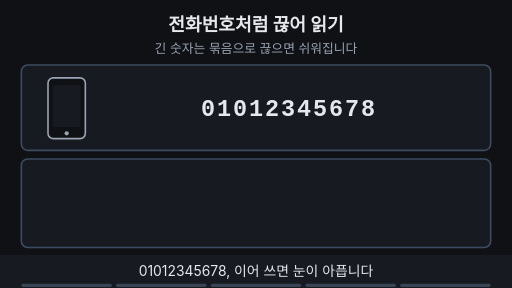
t = 0.00 s
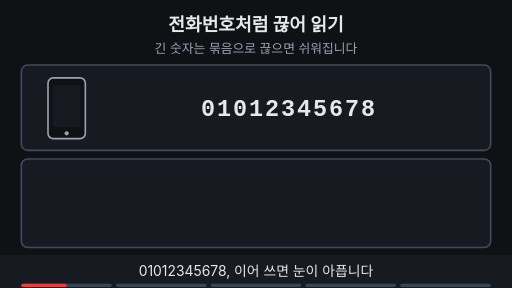
t = 1.50 s
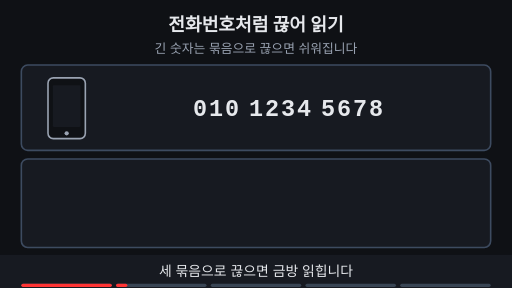
t = 3.38 s
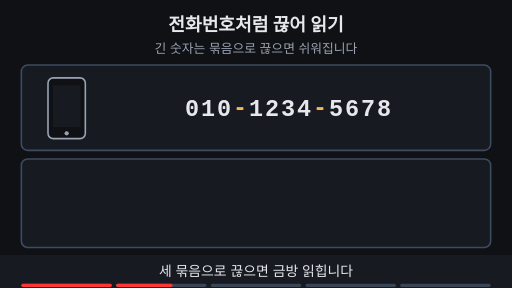
t = 4.88 s
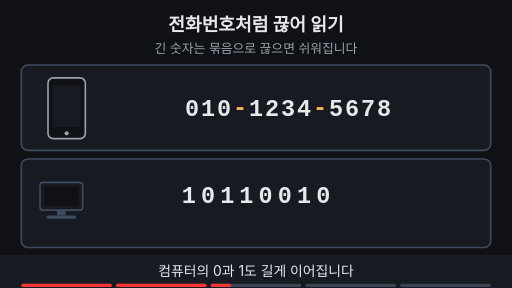
t = 6.68 s
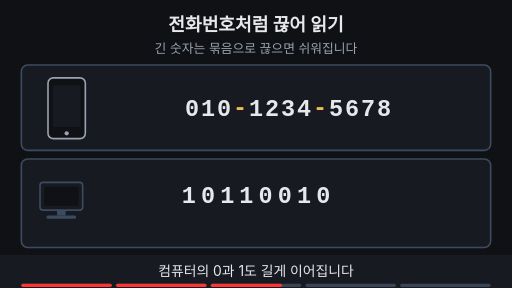
t = 8.36 s

The animated SVG that drew these frames (rendered in a browser with its animation timeline set to each time). Animation: 21 SMIL elements (animate=16,animateTransform=5); frames cover the first 8.36 s, repeats indefinitely.

<svg xmlns="http://www.w3.org/2000/svg" viewBox="0 0 960 540" width="960" height="540" font-family="-apple-system,'Apple SD Gothic Neo','Segoe UI',sans-serif">
  <rect width="960" height="540" fill="#0f1115"/>

  <!-- 제목 + 고정 결론 -->
  <text x="480" y="58" text-anchor="middle" font-size="34" font-weight="700" fill="#e6e8ec">전화번호처럼 끊어 읽기</text>
  <text x="480" y="100" text-anchor="middle" font-size="24" fill="#9aa3b2">긴 숫자는 묶음으로 끊으면 쉬워집니다</text>
<rect x="40" y="122" width="880" height="160" rx="12" fill="#171a21" stroke="#3d4b60" stroke-width="3"/>
<rect x="40" y="298" width="880" height="166" rx="12" fill="#171a21" stroke="#3d4b60" stroke-width="3"/>
<rect x="90" y="146" width="70" height="114" rx="10" fill="#0f1115" stroke="#9aa3b2" stroke-width="3"/><rect x="99" y="160" width="52" height="78" rx="2" fill="#171a21"/><circle cx="125" cy="250" r="4" fill="#9aa3b2"/>
<g><animateTransform attributeName="transform" type="translate" values="0,0;0,0;-30,0;-30,0" keyTimes="0;0.2;0.25;1" dur="15s" repeatCount="indefinite"/><text x="390" y="218" text-anchor="middle" font-size="44" font-weight="700" fill="#e6e8ec" font-family="ui-monospace,Menlo,Consolas,monospace">0</text><text x="420" y="218" text-anchor="middle" font-size="44" font-weight="700" fill="#e6e8ec" font-family="ui-monospace,Menlo,Consolas,monospace">1</text><text x="450" y="218" text-anchor="middle" font-size="44" font-weight="700" fill="#e6e8ec" font-family="ui-monospace,Menlo,Consolas,monospace">0</text></g>
<g><animateTransform attributeName="transform" type="translate" values="0,0;0,0;0,0;0,0" keyTimes="0;0.2;0.25;1" dur="15s" repeatCount="indefinite"/><text x="480" y="218" text-anchor="middle" font-size="44" font-weight="700" fill="#e6e8ec" font-family="ui-monospace,Menlo,Consolas,monospace">1</text><text x="510" y="218" text-anchor="middle" font-size="44" font-weight="700" fill="#e6e8ec" font-family="ui-monospace,Menlo,Consolas,monospace">2</text><text x="540" y="218" text-anchor="middle" font-size="44" font-weight="700" fill="#e6e8ec" font-family="ui-monospace,Menlo,Consolas,monospace">3</text><text x="570" y="218" text-anchor="middle" font-size="44" font-weight="700" fill="#e6e8ec" font-family="ui-monospace,Menlo,Consolas,monospace">4</text></g>
<g><animateTransform attributeName="transform" type="translate" values="0,0;0,0;30,0;30,0" keyTimes="0;0.2;0.25;1" dur="15s" repeatCount="indefinite"/><text x="600" y="218" text-anchor="middle" font-size="44" font-weight="700" fill="#e6e8ec" font-family="ui-monospace,Menlo,Consolas,monospace">5</text><text x="630" y="218" text-anchor="middle" font-size="44" font-weight="700" fill="#e6e8ec" font-family="ui-monospace,Menlo,Consolas,monospace">6</text><text x="660" y="218" text-anchor="middle" font-size="44" font-weight="700" fill="#e6e8ec" font-family="ui-monospace,Menlo,Consolas,monospace">7</text><text x="690" y="218" text-anchor="middle" font-size="44" font-weight="700" fill="#e6e8ec" font-family="ui-monospace,Menlo,Consolas,monospace">8</text></g>
<g opacity="0"><animate attributeName="opacity" values="0;0;1;1;0;0" keyTimes="0;0.25;0.27;0.97;0.99;1" dur="15s" repeatCount="indefinite"/><text x="450" y="216" text-anchor="middle" font-size="44" font-weight="700" fill="#ffb454" font-family="ui-monospace,Menlo,Consolas,monospace">-</text><text x="600" y="216" text-anchor="middle" font-size="44" font-weight="700" fill="#ffb454" font-family="ui-monospace,Menlo,Consolas,monospace">-</text></g>
<g opacity="0"><animate attributeName="opacity" values="0;0;1;1;0;0" keyTimes="0;0.4;0.42;0.97;0.99;1" dur="15s" repeatCount="indefinite"/><rect x="75" y="342" width="80" height="52" rx="6" fill="#171a21" stroke="#3d4b60" stroke-width="3"/><rect x="83" y="350" width="64" height="36" rx="2" fill="#0f1115"/><rect x="107" y="394" width="16" height="10" fill="#3d4b60"/><rect x="87" y="404" width="56" height="6" rx="3" fill="#3d4b60"/></g>
<g opacity="0"><animate attributeName="opacity" values="0;0;1;1;0;0" keyTimes="0;0.4;0.42;0.97;0.99;1" dur="15s" repeatCount="indefinite"/><g><animateTransform attributeName="transform" type="translate" values="0,0;0,0;-30,0;-30,0" keyTimes="0;0.6;0.65;1" dur="15s" repeatCount="indefinite"/><text x="354" y="380" text-anchor="middle" font-size="44" font-weight="700" fill="#e6e8ec" font-family="ui-monospace,Menlo,Consolas,monospace">1</text><text x="390" y="380" text-anchor="middle" font-size="44" font-weight="700" fill="#e6e8ec" font-family="ui-monospace,Menlo,Consolas,monospace">0</text><text x="426" y="380" text-anchor="middle" font-size="44" font-weight="700" fill="#e6e8ec" font-family="ui-monospace,Menlo,Consolas,monospace">1</text><text x="462" y="380" text-anchor="middle" font-size="44" font-weight="700" fill="#e6e8ec" font-family="ui-monospace,Menlo,Consolas,monospace">1</text></g></g>
<g opacity="0"><animate attributeName="opacity" values="0;0;1;1;0;0" keyTimes="0;0.4;0.42;0.97;0.99;1" dur="15s" repeatCount="indefinite"/><g><animateTransform attributeName="transform" type="translate" values="0,0;0,0;30,0;30,0" keyTimes="0;0.6;0.65;1" dur="15s" repeatCount="indefinite"/><text x="498" y="380" text-anchor="middle" font-size="44" font-weight="700" fill="#e6e8ec" font-family="ui-monospace,Menlo,Consolas,monospace">0</text><text x="534" y="380" text-anchor="middle" font-size="44" font-weight="700" fill="#e6e8ec" font-family="ui-monospace,Menlo,Consolas,monospace">0</text><text x="570" y="380" text-anchor="middle" font-size="44" font-weight="700" fill="#e6e8ec" font-family="ui-monospace,Menlo,Consolas,monospace">1</text><text x="606" y="380" text-anchor="middle" font-size="44" font-weight="700" fill="#e6e8ec" font-family="ui-monospace,Menlo,Consolas,monospace">0</text></g></g>
<g opacity="0"><animate attributeName="opacity" values="0;0;1;1;0;0" keyTimes="0;0.65;0.67;0.8;0.82;1" dur="15s" repeatCount="indefinite"/><line x1="480" y1="336" x2="480" y2="396" stroke="#ffb454" stroke-width="3" stroke-dasharray="6 5"></line><text x="378" y="432" text-anchor="middle" font-size="20" fill="#9aa3b2" >4칸</text><text x="582" y="432" text-anchor="middle" font-size="20" fill="#9aa3b2" >4칸</text></g>
<g opacity="0"><animate attributeName="opacity" values="0;0;1;1;0;0" keyTimes="0;0.8;0.82;0.97;0.99;1" dur="15s" repeatCount="indefinite"/><rect x="348" y="406" width="60" height="36" rx="18" fill="#ffb454" stroke="#ffb454" stroke-width="2"/><text x="378" y="432" text-anchor="middle" font-size="24" font-weight="700" fill="#0f1115">B</text><rect x="552" y="406" width="60" height="36" rx="18" fill="#ffb454" stroke="#ffb454" stroke-width="2"/><text x="582" y="432" text-anchor="middle" font-size="24" font-weight="700" fill="#0f1115">2</text><line x1="672" y1="372" x2="718" y2="372" stroke="#7ee7c7" stroke-width="4" ></line><polygon points="716,362 732,372 716,382" fill="#7ee7c7"/><text x="800" y="392" text-anchor="middle" font-size="56" font-weight="700" fill="#7ee7c7" font-family="ui-monospace,Menlo,Consolas,monospace">B2</text></g>
  <!-- 자막 바 -->
  <rect x="0" y="478" width="960" height="62" fill="#171a21"/>
  <g font-size="26" fill="#e6e8ec" text-anchor="middle">
    <text x="480" y="518" opacity="1">01012345678, 이어 쓰면 눈이 아픕니다
      <animate attributeName="opacity" values="1;1;0;0;1" keyTimes="0;0.19;0.2;0.99;1" dur="15s" repeatCount="indefinite"/></text>
    <text x="480" y="518" opacity="0">세 묶음으로 끊으면 금방 읽힙니다
      <animate attributeName="opacity" values="0;0;1;1;0;0" keyTimes="0;0.19;0.2;0.39;0.4;1" dur="15s" repeatCount="indefinite"/></text>
    <text x="480" y="518" opacity="0">컴퓨터의 0과 1도 길게 이어집니다
      <animate attributeName="opacity" values="0;0;1;1;0;0" keyTimes="0;0.39;0.4;0.59;0.6;1" dur="15s" repeatCount="indefinite"/></text>
    <text x="480" y="518" opacity="0">16진수는 언제나 네 칸씩 끊습니다
      <animate attributeName="opacity" values="0;0;1;1;0;0" keyTimes="0;0.59;0.6;0.79;0.8;1" dur="15s" repeatCount="indefinite"/></text>
    <text x="480" y="518" opacity="0">네 칸 한 묶음을 한 글자로 부르면 B2
      <animate attributeName="opacity" values="0;0;1;1;0;0" keyTimes="0;0.79;0.8;0.98;0.99;1" dur="15s" repeatCount="indefinite"/></text>
  </g>

<g aria-label="재생 진행 막대" data-stage-count="5"><g class="progress-segment" data-stage="1"><rect x="40" y="532" width="169.6" height="6" rx="3" fill="#394554"/><rect x="40" y="532" width="0" height="6" rx="3" fill="#ff3434"><animate attributeName="width" values="0;169.6;169.6" keyTimes="0;0.200000;1" dur="15s" repeatCount="indefinite"/></rect></g><g class="progress-segment" data-stage="2"><rect x="217.6" y="532" width="169.6" height="6" rx="3" fill="#394554"/><rect x="217.6" y="532" width="0" height="6" rx="3" fill="#ff3434"><animate attributeName="width" values="0;0;169.6;169.6" keyTimes="0;0.200000;0.400000;1" dur="15s" repeatCount="indefinite"/></rect></g><g class="progress-segment" data-stage="3"><rect x="395.2" y="532" width="169.6" height="6" rx="3" fill="#394554"/><rect x="395.2" y="532" width="0" height="6" rx="3" fill="#ff3434"><animate attributeName="width" values="0;0;169.6;169.6" keyTimes="0;0.400000;0.600000;1" dur="15s" repeatCount="indefinite"/></rect></g><g class="progress-segment" data-stage="4"><rect x="572.8" y="532" width="169.6" height="6" rx="3" fill="#394554"/><rect x="572.8" y="532" width="0" height="6" rx="3" fill="#ff3434"><animate attributeName="width" values="0;0;169.6;169.6" keyTimes="0;0.600000;0.800000;1" dur="15s" repeatCount="indefinite"/></rect></g><g class="progress-segment" data-stage="5"><rect x="750.4" y="532" width="169.6" height="6" rx="3" fill="#394554"/><rect x="750.4" y="532" width="0" height="6" rx="3" fill="#ff3434"><animate attributeName="width" values="0;0;169.6" keyTimes="0;0.800000;1" dur="15s" repeatCount="indefinite"/></rect></g></g></svg>
